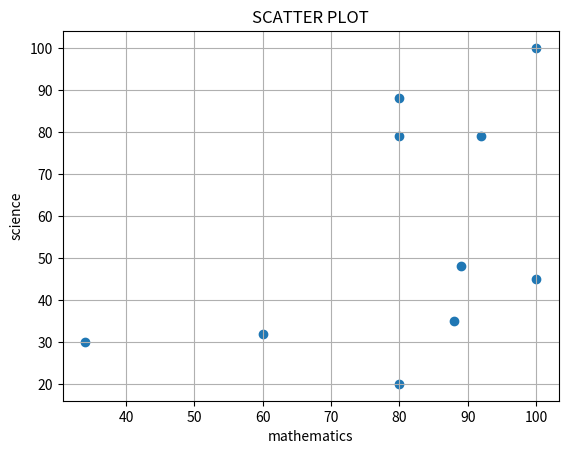

Reproduce this figure in Python.
import matplotlib.pyplot as plt
import numpy as np
maths=np.array([88,92,80,89,100,80,60,100,80,34])
science=np.array([35,79,79,48,100,88,32,45,20,30])
plt.scatter(maths,science)
plt.xlabel('mathematics')
plt.ylabel('science')
plt.grid(True)
plt.title('SCATTER PLOT')
plt.show()
